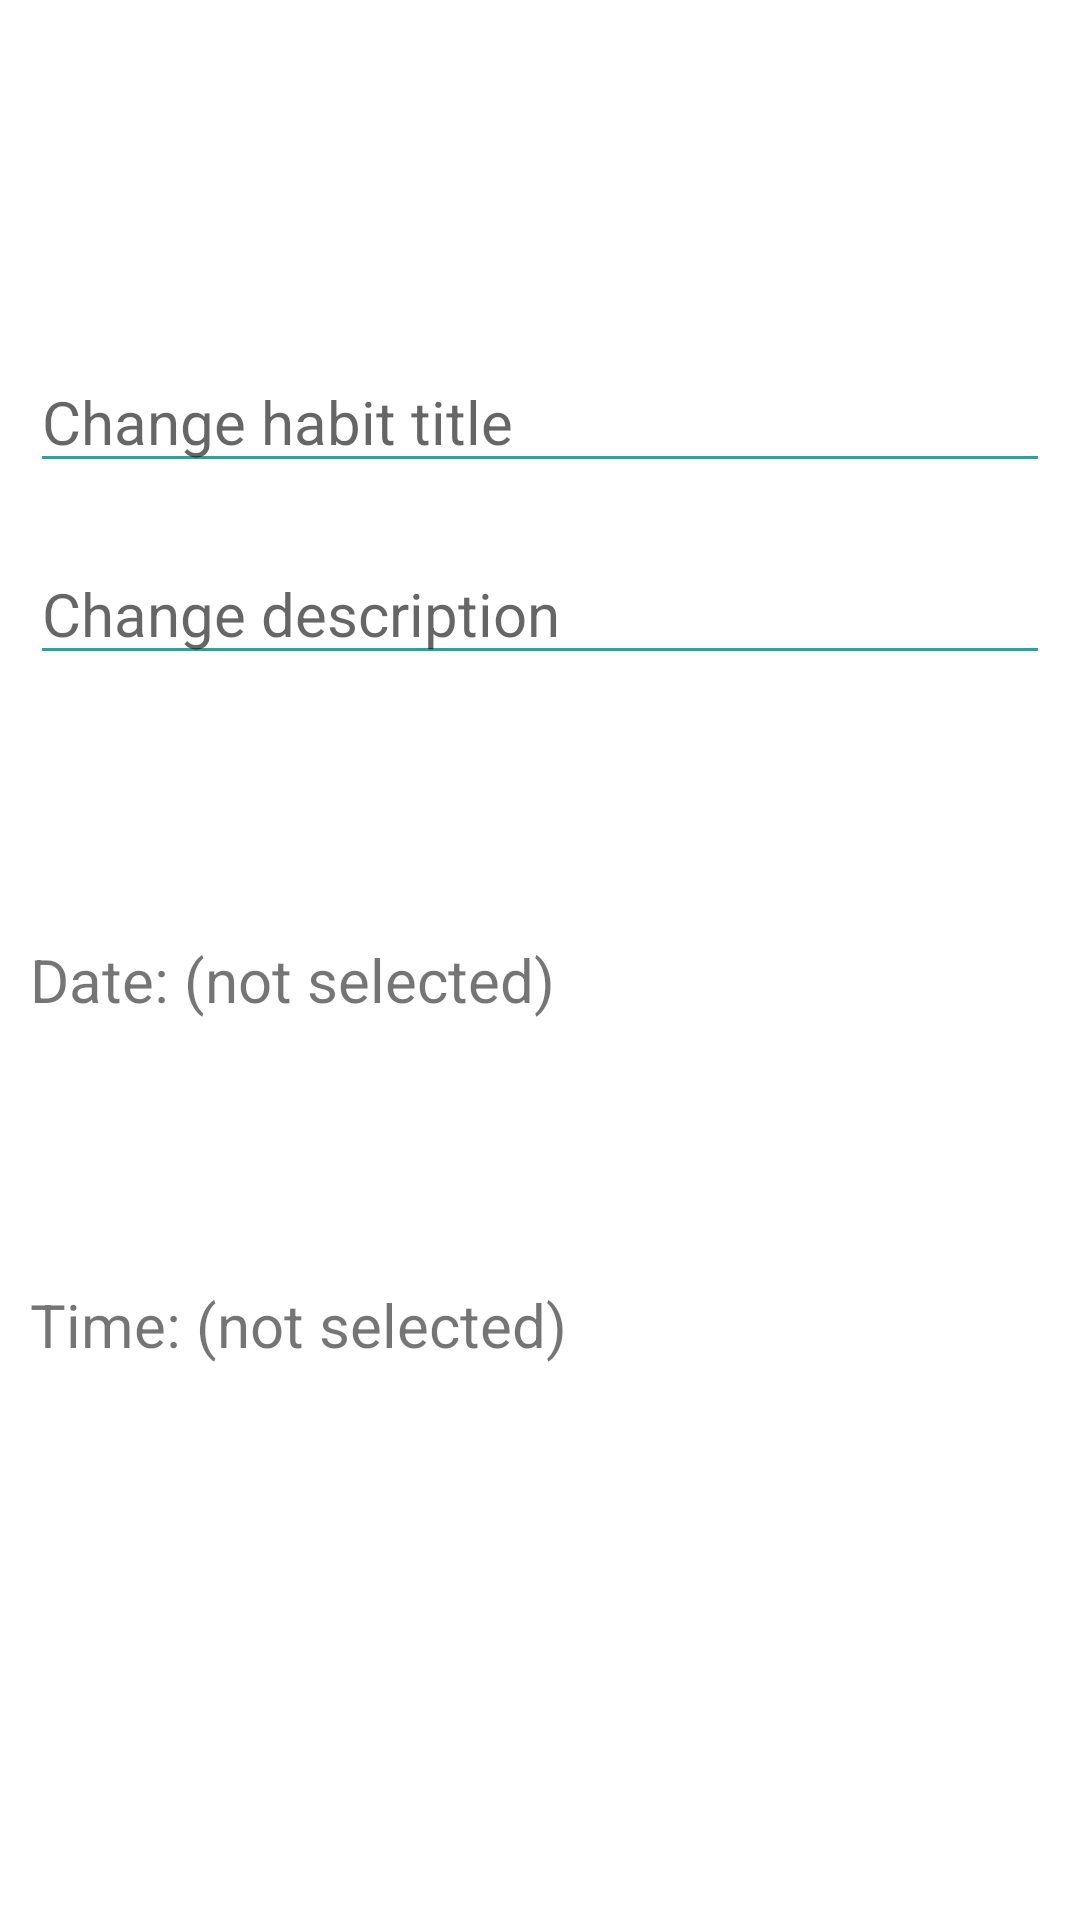

Layout XML and referenced resources for this Android screen:
<!-- AndroidManifest.xml: application theme AppTheme -->
<!-- res/layout/fragment_update_habit_item.xml -->
<?xml version="1.0" encoding="utf-8"?>
<RelativeLayout xmlns:android="http://schemas.android.com/apk/res/android"
    xmlns:tools="http://schemas.android.com/tools"
    android:layout_width="match_parent"
    android:layout_height="match_parent"
    tools:context=".ui.fragments.updatehabit.UpdateHabitItem"
    android:background="@android:color/white">

    <ScrollView
        android:layout_width="match_parent"
        android:layout_height="wrap_content"
        android:layout_centerInParent="true">

        <LinearLayout
            android:id="@+id/ll_textviews_update"
            android:layout_width="match_parent"
            android:layout_height="match_parent"
            android:gravity="center"
            android:orientation="vertical">

            <EditText
                android:id="@+id/et_habitTitle_update"
                android:layout_width="match_parent"
                android:layout_height="wrap_content"
                android:layout_margin="10dp"
                android:backgroundTint="#26A69A"
                android:hint="Change habit title"
                android:inputType="text"
                android:textColor="@android:color/black"
                android:textSize="20sp" />

            <EditText
                android:id="@+id/et_habitDescription_update"
                android:layout_width="match_parent"
                android:layout_height="wrap_content"
                android:layout_margin="10dp"
                android:backgroundTint="#26A69A"
                android:hint="Change description"
                android:inputType="textShortMessage"
                android:textColor="@android:color/black"
                android:textSize="20sp" />

            <Button
                android:id="@+id/btn_pickDate_update"
                android:layout_width="match_parent"
                android:layout_height="wrap_content"
                android:layout_margin="10dp"
                android:background="@drawable/round_button"
                android:backgroundTint="#EF5350"
                android:clickable="true"
                android:focusable="true"
                android:foreground="?android:attr/selectableItemBackground"
                android:text="Change date"
                android:textColor="@android:color/white" />

            <TextView
                android:id="@+id/tv_dateSelected_update"
                android:layout_width="match_parent"
                android:layout_height="wrap_content"
                android:layout_margin="10dp"
                android:text="Date: (not selected)"
                android:textSize="20sp" />

            <Button
                android:id="@+id/btn_pickTime_update"
                android:layout_width="match_parent"
                android:layout_height="wrap_content"
                android:layout_margin="10dp"
                android:background="@drawable/round_button"
                android:backgroundTint="#42A5F5"
                android:clickable="true"
                android:focusable="true"
                android:foreground="?android:attr/selectableItemBackground"
                android:text="Pick a time"
                android:textColor="@android:color/white" />

            <TextView
                android:id="@+id/tv_timeSelected_update"
                android:layout_width="match_parent"
                android:layout_height="wrap_content"
                android:layout_margin="10dp"
                android:text="Time: (not selected)"
                android:textSize="20sp" />


            <Button
                android:id="@+id/btn_confirm_update"
                android:layout_width="match_parent"
                android:layout_height="wrap_content"
                android:layout_margin="10dp"
                android:background="@drawable/round_button"
                android:backgroundTint="#26A69A"
                android:clickable="true"
                android:focusable="true"
                android:foreground="?android:attr/selectableItemBackground"
                android:text="Update"
                android:textColor="@android:color/white" />

        </LinearLayout>

    </ScrollView>


</RelativeLayout>
<!-- resources referenced by this layout -->
<resources>

</resources>
